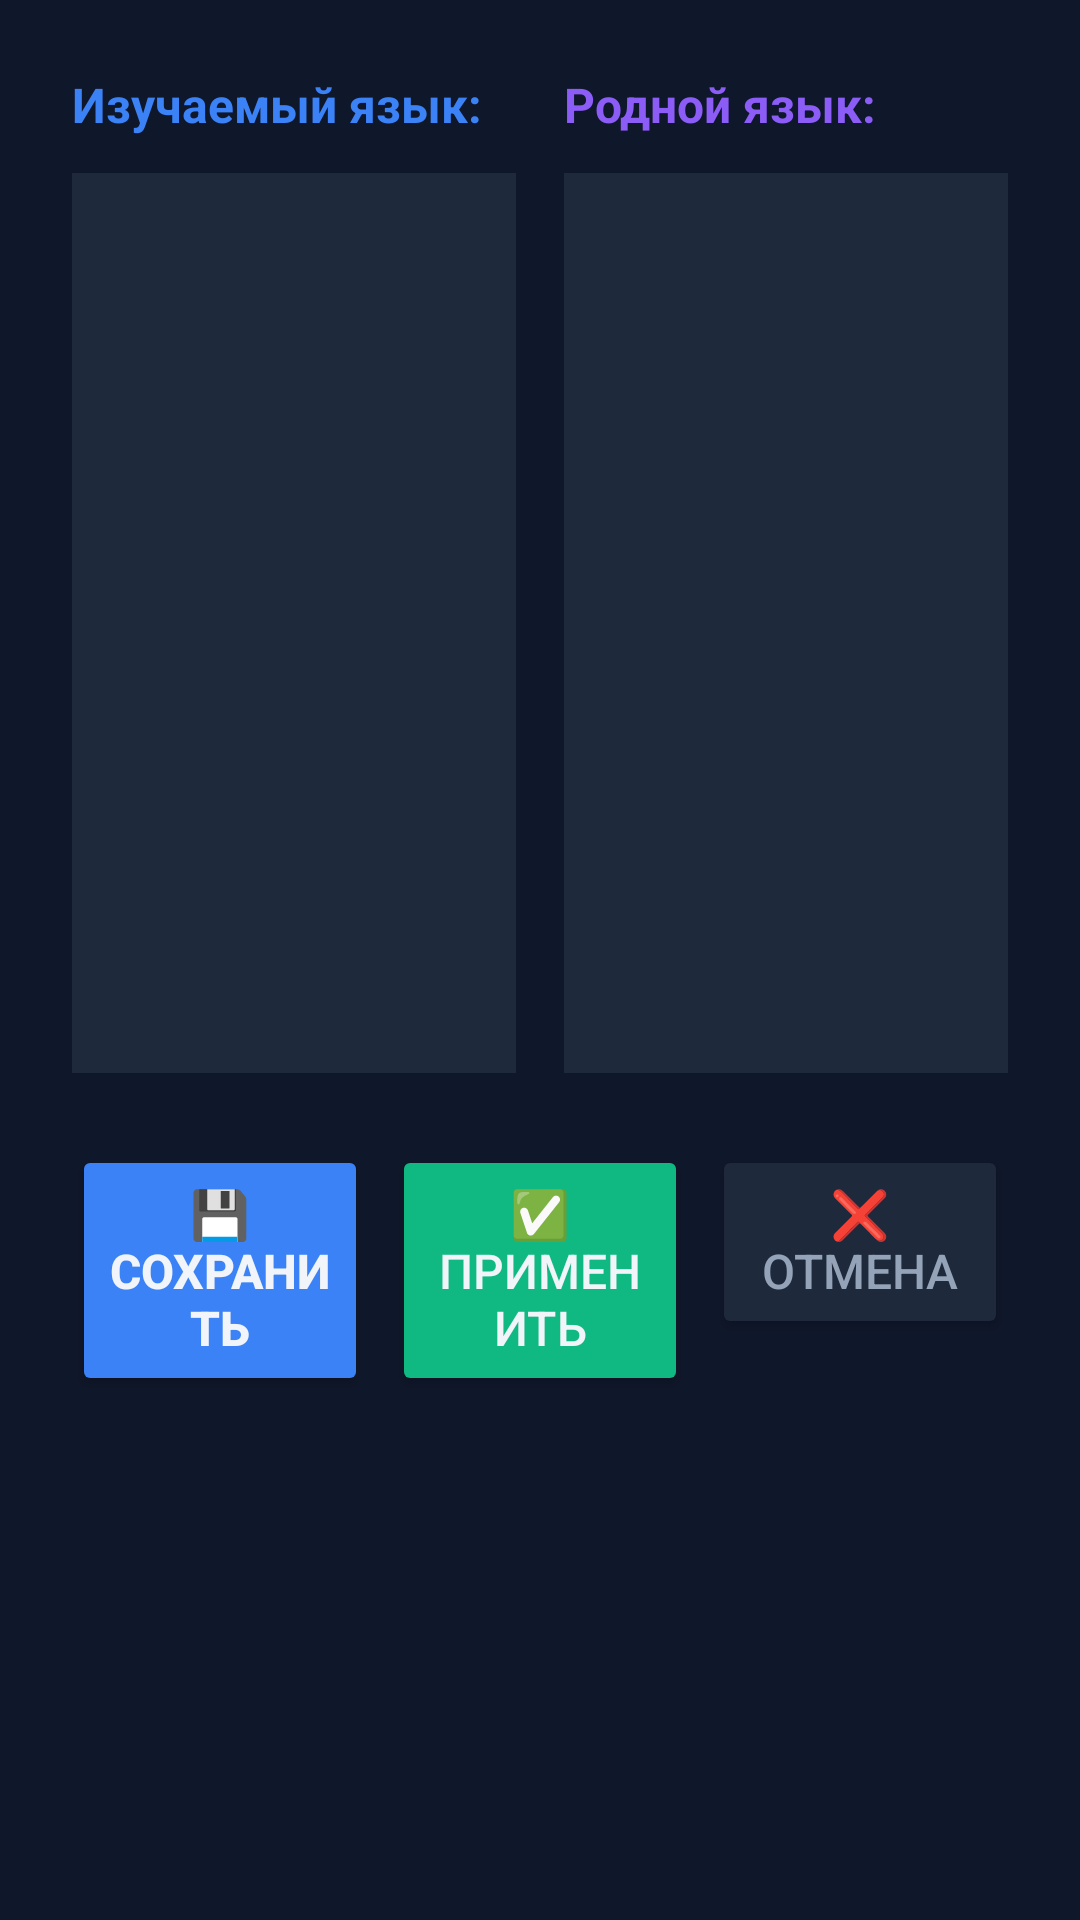

Here is an Android app screen rendered from its layout file. Give the layout XML and the strings, colors and styles it references.
<!-- AndroidManifest.xml: application theme FullScreenTheme -->
<!-- res/layout/dialog_language.xml -->
<?xml version="1.0" encoding="utf-8"?>
<LinearLayout xmlns:android="http://schemas.android.com/apk/res/android"
    android:layout_width="match_parent"
    android:layout_height="wrap_content"
    android:orientation="vertical"
    android:padding="24dp"
    android:background="@color/bg_dark">

    <LinearLayout
        android:layout_width="match_parent"
        android:layout_height="wrap_content"
        android:orientation="horizontal"
        android:layout_marginBottom="24dp">

        
        <LinearLayout
            android:layout_width="0dp"
            android:layout_height="wrap_content"
            android:layout_weight="1"
            android:orientation="vertical"
            android:paddingEnd="8dp">

            <TextView
                android:id="@+id/left_title"
                android:layout_width="match_parent"
                android:layout_height="wrap_content"
                android:text="Изучаемый язык:"
                android:textSize="16sp"
                android:textStyle="bold"
                android:textColor="@color/primary"
                android:layout_marginBottom="12dp"/>

            <ListView
                android:id="@+id/language_list_left"
                android:layout_width="match_parent"
                android:layout_height="300dp"
                android:choiceMode="singleChoice"
                android:background="@color/bg_card"/>

        </LinearLayout>

        
        <LinearLayout
            android:layout_width="0dp"
            android:layout_height="wrap_content"
            android:layout_weight="1"
            android:orientation="vertical"
            android:paddingStart="8dp">

            <TextView
                android:id="@+id/right_title"
                android:layout_width="match_parent"
                android:layout_height="wrap_content"
                android:text="Родной язык:"
                android:textSize="16sp"
                android:textStyle="bold"
                android:textColor="@color/accent"
                android:layout_marginBottom="12dp"/>

            <ListView
                android:id="@+id/language_list_right"
                android:layout_width="match_parent"
                android:layout_height="300dp"
                android:choiceMode="singleChoice"
                android:background="@color/bg_card"/>

        </LinearLayout>

    </LinearLayout>

    <LinearLayout
        android:layout_width="match_parent"
        android:layout_height="wrap_content"
        android:orientation="horizontal">

        <Button
            android:id="@+id/save_button"
            android:layout_width="0dp"
            android:layout_height="wrap_content"
            android:layout_weight="1"
            android:text="💾 Сохранить"
            android:textSize="16sp"
            android:textStyle="bold"
            android:backgroundTint="@color/primary"
            android:textColor="@color/text"
            android:padding="12dp"
            android:layout_marginEnd="4dp"/>

        <Button
            android:id="@+id/apply_button"
            android:layout_width="0dp"
            android:layout_height="wrap_content"
            android:layout_weight="1"
            android:text="✅ Применить"
            android:textSize="16sp"
            android:backgroundTint="@color/success"
            android:textColor="@color/text"
            android:padding="12dp"
            android:layout_marginStart="4dp"
            android:layout_marginEnd="4dp"/>

        <Button
            android:id="@+id/cancel_button"
            android:layout_width="0dp"
            android:layout_height="wrap_content"
            android:layout_weight="1"
            android:text="❌ Отмена"
            android:textSize="16sp"
            android:backgroundTint="@color/bg_card"
            android:textColor="@color/text_secondary"
            android:padding="12dp"
            android:layout_marginStart="4dp"/>

    </LinearLayout>

</LinearLayout>
<!-- resources referenced by this layout -->
<resources>
  <color name="accent">#8b5cf6</color>
  <color name="bg_card">#1e293b</color>
  <color name="bg_dark">#0f172a</color>
  <color name="primary">#3b82f6</color>
  <color name="success">#10b981</color>
  <color name="text">#f1f5f9</color>
  <color name="text_secondary">#94a3b8</color>
  <style name="FullScreenTheme" parent="AppTheme">
          <item name="android:windowFullscreen">true</item>
          <item name="android:windowContentOverlay">@null</item>
          <item name="android:windowNoTitle">true</item>
      </style>
  <style name="AppTheme" parent="Theme.AppCompat.DayNight.NoActionBar">
          
          <item name="colorPrimary">@color/primary</item>
          <item name="colorPrimaryDark">@color/bg_dark</item>
          <item name="colorAccent">@color/accent</item>
      </style>
</resources>
